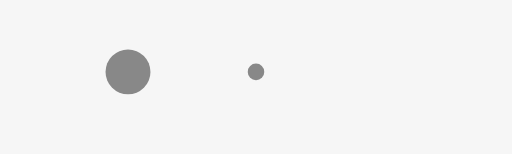
t = 0.00 s
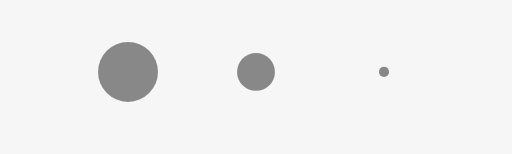
t = 0.10 s
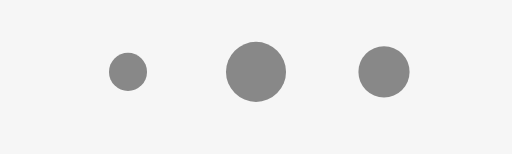
t = 0.29 s
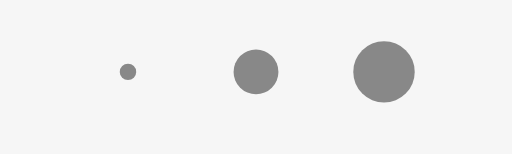
t = 0.38 s
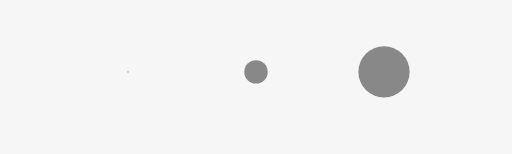
t = 0.48 s
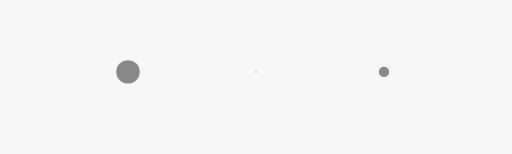
t = 0.67 s

The animated SVG that drew these frames (rendered in a browser with its animation timeline set to each time). Animation: 3 SMIL elements (animateTransform=3); one cycle of 0.76 s, repeats indefinitely.

<svg xmlns="http://www.w3.org/2000/svg" xmlns:xlink="http://www.w3.org/1999/xlink" style="background:#f6f6f6;" width="42px" viewBox="0 36 100 30" preserveAspectRatio="xMidYMid">
<g transform="translate(25 50)">
<circle cx="0" cy="0" r="6" fill="#888888" transform="scale(0.0200996 0.0200996)">
  <animateTransform attributeName="transform" type="scale" begin="-0.2544529262086514s" calcMode="spline" keySplines="0.3 0 0.7 1;0.3 0 0.7 1" values="0;1;0" keyTimes="0;0.5;1" dur="0.7633587786259541s" repeatCount="indefinite"></animateTransform>
</circle>
</g><g transform="translate(50 50)">
<circle cx="0" cy="0" r="6" fill="#888888" transform="scale(0.374142 0.374142)">
  <animateTransform attributeName="transform" type="scale" begin="-0.1272264631043257s" calcMode="spline" keySplines="0.3 0 0.7 1;0.3 0 0.7 1" values="0;1;0" keyTimes="0;0.5;1" dur="0.7633587786259541s" repeatCount="indefinite"></animateTransform>
</circle>
</g><g transform="translate(75 50)">
<circle cx="0" cy="0" r="6" fill="#888888" transform="scale(0.826944 0.826944)">
  <animateTransform attributeName="transform" type="scale" begin="0s" calcMode="spline" keySplines="0.3 0 0.7 1;0.3 0 0.7 1" values="0;1;0" keyTimes="0;0.5;1" dur="0.7633587786259541s" repeatCount="indefinite"></animateTransform>
</circle>
</g>
</svg>